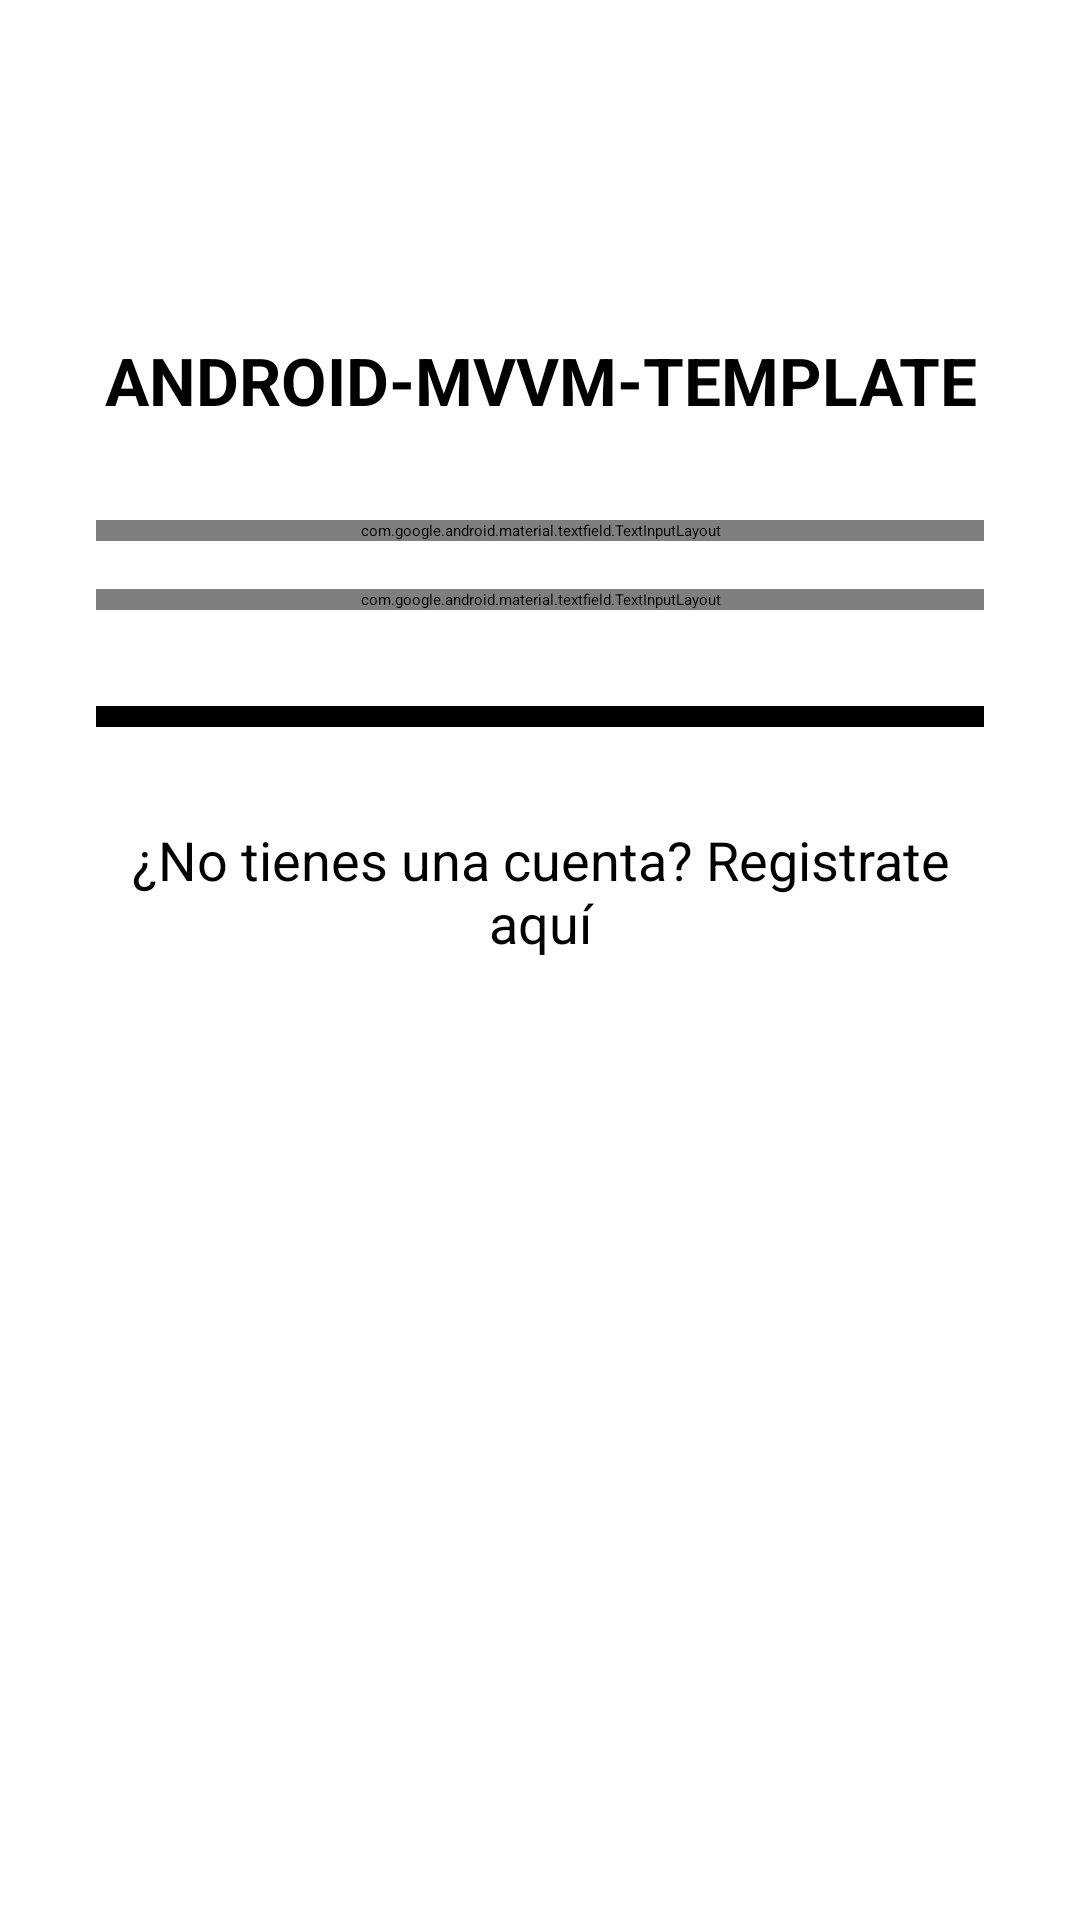

The Android layout XML behind this screen, and the referenced resources:
<!-- AndroidManifest.xml: application theme Theme.AndroidMVVMTemplate -->
<!-- res/layout/activity_login.xml -->
<?xml version="1.0" encoding="utf-8"?>
<androidx.constraintlayout.widget.ConstraintLayout
    xmlns:android="http://schemas.android.com/apk/res/android"
    xmlns:app="http://schemas.android.com/apk/res-auto"
    xmlns:tools="http://schemas.android.com/tools"
    android:id="@+id/main"
    android:layout_width="match_parent"
    android:layout_height="match_parent"
    tools:context=".ui.login.LoginActivity">

    <ScrollView
        android:id="@+id/scrollView"
        android:layout_width="match_parent"
        android:layout_height="0dp"
        android:background="@color/white"
        app:layout_constraintTop_toTopOf="@+id/main"
        app:layout_constraintBottom_toBottomOf="@+id/main">
        <LinearLayout
            android:id="@+id/container"
            android:layout_width="match_parent"
            android:layout_height="wrap_content"
            android:orientation="vertical"
            android:padding="32dp">

            <ImageView
                android:layout_width="64dp"
                android:layout_height="64dp"
                android:layout_gravity="center"
                android:src="@drawable/ic_launcher_foreground" />

            <com.google.android.material.textview.MaterialTextView
                android:layout_width="match_parent"
                android:layout_height="wrap_content"
                android:layout_marginTop="16dp"
                android:text="@string/app_name"
                android:textSize="22sp"
                android:textStyle="bold"
                app:textAllCaps="true"
                android:textColor="@color/black"
                android:gravity="center" />

            <com.google.android.material.textfield.TextInputLayout
                android:layout_width="match_parent"
                android:layout_height="wrap_content"
                android:layout_marginTop="32dp"
                android:hint="Nombre de Usuario">
                <com.google.android.material.textfield.TextInputEditText
                    android:id="@+id/edtUsername"
                    android:layout_width="match_parent"
                    android:layout_height="wrap_content" />
            </com.google.android.material.textfield.TextInputLayout>

            <com.google.android.material.textfield.TextInputLayout
                android:layout_width="match_parent"
                android:layout_height="wrap_content"
                android:layout_marginTop="16dp"
                android:hint="Contraseña">
                <com.google.android.material.textfield.TextInputEditText
                    android:id="@+id/edtPassword"
                    android:layout_width="match_parent"
                    android:layout_height="wrap_content" />
            </com.google.android.material.textfield.TextInputLayout>

            <com.google.android.material.button.MaterialButton
                android:id="@+id/btnLogin"
                android:layout_width="match_parent"
                android:layout_height="wrap_content"
                android:layout_marginTop="32dp"
                android:insetTop="0dp"
                android:insetBottom="0dp"
                android:insetLeft="0dp"
                android:insetRight="0dp"
                android:text="Login"
                android:textSize="18sp"
                android:textAllCaps="true"
                android:backgroundTint="@color/black" />

            <com.google.android.material.textview.MaterialTextView
                android:id="@+id/txtRegister"
                android:layout_width="match_parent"
                android:layout_height="wrap_content"
                android:layout_marginTop="32dp"
                android:text="¿No tienes una cuenta? Registrate aquí"
                android:textSize="18sp"
                android:textColor="@color/black"
                android:gravity="center" />

        </LinearLayout>
    </ScrollView>

</androidx.constraintlayout.widget.ConstraintLayout>
<!-- resources referenced by this layout -->
<resources>
  <string name="app_name">android-mvvm-template</string>
  <!-- not gathered from this repository: default colours our renderer supplied (Android Studio template values) -->
  <color name="black">#FF000000</color>
  <color name="white">#FFFFFFFF</color>
</resources>
